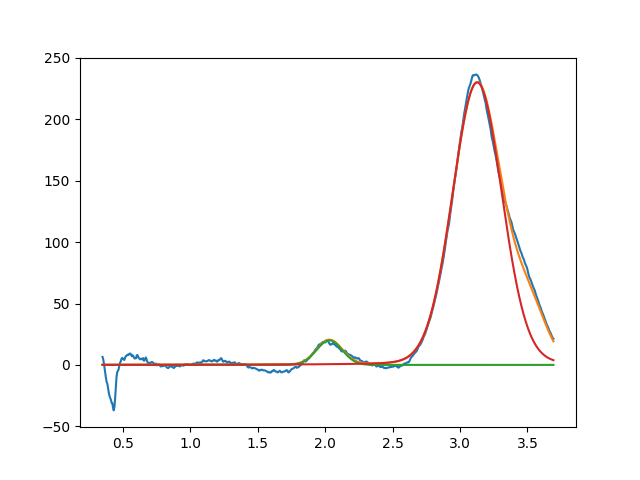

The file beside this chart, header and first rows:
2.031464104716638630e+00, 2.000000000000000355e+01, 2.241356620767499530e-01, 9.999999999999998890e-01
3.127513270561109060e+00, 2.300809247016006793e+02, 4.313345338882109692e-01, 9.318579429723360397e-01
3.518891218546571054e+00, 3.999999999999999289e+01, 2.959764710313763647e-01, 9.999999999999998890e-01
